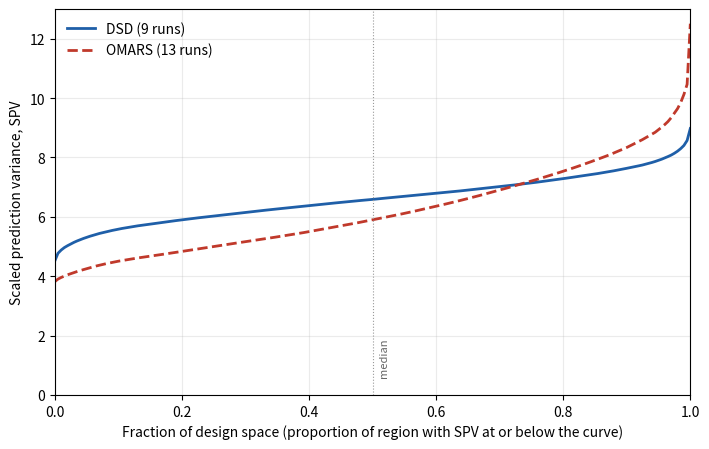

Write the Python code that produced this figure.
"""Generate the FDS (fraction-of-design-space) figure for the design-quality subchapter.

Compares a 4-factor definitive screening design (9 runs) against a 13-run OMARS
design on the main-effects-plus-quadratic model. Reproducible; run from this
directory: it writes ``fds-plot-dsd-vs-omars.png`` alongside the script.
"""
import numpy as np
import matplotlib.pyplot as plt

rng = np.random.default_rng(1)


def main_quadratic_model(D):
    D = np.asarray(D, float)
    N, k = D.shape
    cols = [np.ones(N)] + [D[:, i] for i in range(k)] + [D[:, i] ** 2 for i in range(k)]
    return np.column_stack(cols)


def expand(P):
    cols = [np.ones(len(P))] + [P[:, i] for i in range(P.shape[1])] + \
           [P[:, i] ** 2 for i in range(P.shape[1])]
    return np.column_stack(cols)


# 4-factor DSD: foldover of a conference matrix + centre run
C4 = np.array([[0, 1, 1, 1], [1, 0, 1, -1], [1, -1, 0, 1], [1, 1, -1, 0]], float)
DSD = np.vstack([C4, -C4, np.zeros(4)])
# 13-run OMARS design (balanced foldover member, 2 estimable interactions)
OM13 = np.array([
    [0, 0, 0, 1], [0, 0, 1, 0], [0, 1, -1, -1], [1, -1, -1, 0], [1, 0, 1, -1],
    [1, 1, 0, 1], [0, 0, 0, -1], [0, 0, -1, 0], [0, -1, 1, 1], [-1, 1, 1, 0],
    [-1, 0, -1, 1], [-1, -1, 0, -1], [0, 0, 0, 0]], float)

pts = rng.uniform(-1, 1, size=(80000, 4))
Xm = expand(pts)
fracs = np.linspace(0, 1, 200)

fig, ax = plt.subplots(figsize=(7.2, 4.6))
styles = {"DSD (9 runs)": dict(color="#1f5fa8", lw=2.0),
          "OMARS (13 runs)": dict(color="#c0392b", lw=2.0, ls="--")}
for name, D in [("DSD (9 runs)", DSD), ("OMARS (13 runs)", OM13)]:
    M = main_quadratic_model(D)
    N = len(D)
    Minv = np.linalg.inv(M.T @ M)
    spv = N * np.einsum("ij,jk,ik->i", Xm, Minv, Xm)
    curve = np.quantile(np.sort(spv), fracs)
    ax.plot(fracs, curve, label=name, **styles[name])

ax.set_xlabel("Fraction of design space (proportion of region with SPV at or below the curve)")
ax.set_ylabel("Scaled prediction variance, SPV")
ax.set_xlim(0, 1)
ax.set_ylim(0, 13)
ax.axvline(0.5, color="0.6", lw=0.8, ls=":")
ax.text(0.51, 0.6, "median", color="0.4", fontsize=8, rotation=90, va="bottom")
ax.legend(frameon=False, loc="upper left")
ax.grid(alpha=0.25)
fig.tight_layout()
fig.savefig("fds-plot-dsd-vs-omars.png", dpi=300, facecolor="w", edgecolor="w",
            orientation="portrait", format=None, transparent=True)
print("saved figure")
